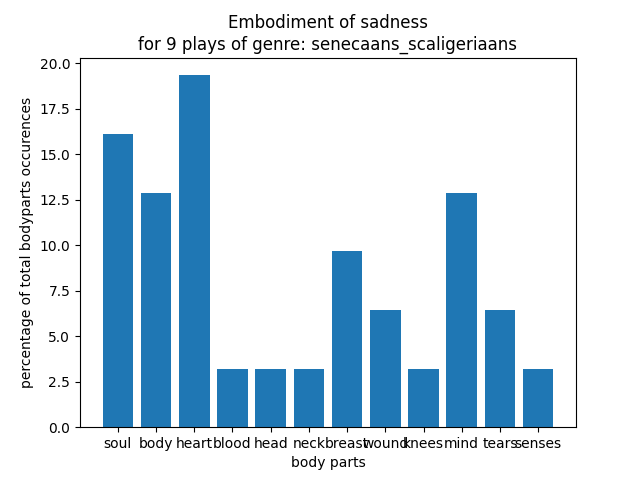

Source data for this figure (header and first rows):
body part, percentage
soul, 16.13
body, 12.9
heart, 19.35
blood, 3.226
head, 3.226
neck, 3.226
breast, 9.677
wound, 6.452
knees, 3.226
mind, 12.9
tears, 6.452
senses, 3.226
